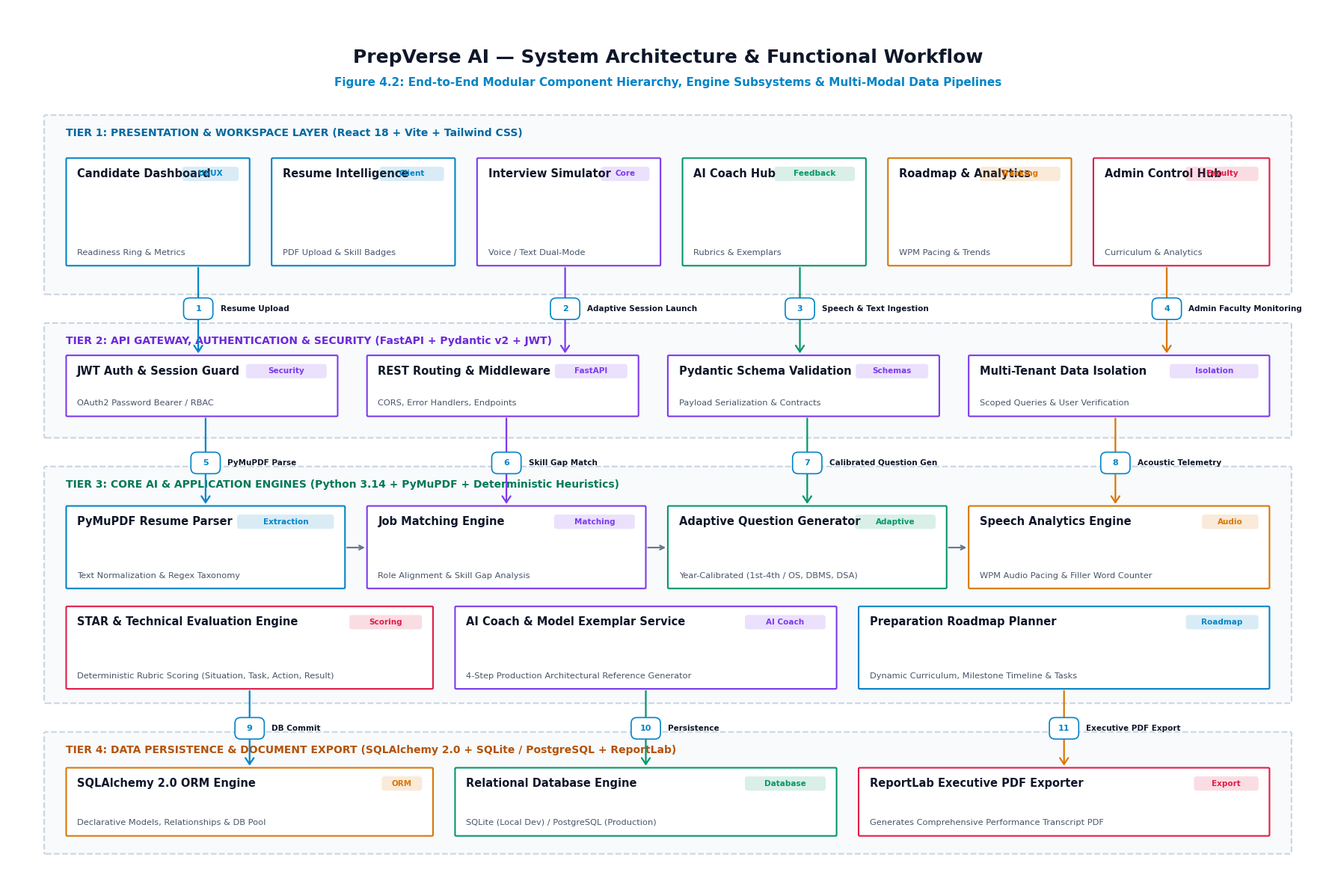

Write the Python code that produced this figure. (Note: this script raises an exception after producing the figure.)
import matplotlib.pyplot as plt
from matplotlib.patches import FancyBboxPatch
import os

plt.style.use('default')
fig, ax = plt.subplots(figsize=(18, 12), dpi=300)
ax.set_facecolor('#FFFFFF')
fig.patch.set_facecolor('#FFFFFF')

COLOR_TEXT_MAIN = '#0F172A'
COLOR_TEXT_MUTED = '#475569'
COLOR_BLUE = '#0284C7'
COLOR_VIOLET = '#7C3AED'
COLOR_EMERALD = '#059669'
COLOR_AMBER = '#D97706'
COLOR_ROSE = '#E11D48'

def draw_card(ax, x, y, w, h, bg_color, border_color, title, subtitle=None, badge=None, badge_color='#7C3AED', radius=0.015):
    bbox = FancyBboxPatch((x, y), w, h,
                          boxstyle=f"round,pad=0,rounding_size={radius}",
                          facecolor=bg_color, edgecolor=border_color, linewidth=1.5, zorder=2)
    ax.add_patch(bbox)
    
    title_y = y + h - 0.22 if subtitle else y + h/2
    ax.text(x + 0.15, title_y, title, color=COLOR_TEXT_MAIN, fontsize=10.5, fontweight='bold', va='center', zorder=3)
    
    if subtitle:
        ax.text(x + 0.15, y + 0.18, subtitle, color=COLOR_TEXT_MUTED, fontsize=8.2, va='center', zorder=3)
        
    if badge:
        bw = len(badge) * 0.11 + 0.22
        badge_box = FancyBboxPatch((x + w - bw - 0.15, y + h - 0.32), bw, 0.2,
                                   boxstyle="round,pad=0,rounding_size=0.04",
                                   facecolor=badge_color, edgecolor='none', alpha=0.15, zorder=3)
        ax.add_patch(badge_box)
        ax.text(x + w - bw/2 - 0.15, y + h - 0.22, badge, color=badge_color, fontsize=7.5, fontweight='bold', ha='center', va='center', zorder=4)

# Header
ax.text(9.0, 11.5, "PrepVerse AI — System Architecture & Functional Workflow", 
        color=COLOR_TEXT_MAIN, fontsize=18, fontweight='bold', ha='center', va='center')
ax.text(9.0, 11.15, "Figure 4.2: End-to-End Modular Component Hierarchy, Engine Subsystems & Multi-Modal Data Pipelines", 
        color=COLOR_BLUE, fontsize=11, fontweight='semibold', ha='center', va='center')

# Tier Containers
tier1 = FancyBboxPatch((0.5, 8.2), 17.0, 2.5, boxstyle="round,pad=0,rounding_size=0.02",
                       facecolor='#F8FAFC', edgecolor='#CBD5E1', linewidth=1.5, linestyle='--', zorder=1)
ax.add_patch(tier1)
ax.text(0.8, 10.45, "TIER 1: PRESENTATION & WORKSPACE LAYER (React 18 + Vite + Tailwind CSS)", 
        color='#0369A1', fontsize=10, fontweight='bold', va='center')

tier2 = FancyBboxPatch((0.5, 6.2), 17.0, 1.6, boxstyle="round,pad=0,rounding_size=0.02",
                       facecolor='#F8FAFC', edgecolor='#CBD5E1', linewidth=1.5, linestyle='--', zorder=1)
ax.add_patch(tier2)
ax.text(0.8, 7.55, "TIER 2: API GATEWAY, AUTHENTICATION & SECURITY (FastAPI + Pydantic v2 + JWT)", 
        color='#6D28D9', fontsize=10, fontweight='bold', va='center')

tier3 = FancyBboxPatch((0.5, 2.5), 17.0, 3.3, boxstyle="round,pad=0,rounding_size=0.02",
                       facecolor='#F8FAFC', edgecolor='#CBD5E1', linewidth=1.5, linestyle='--', zorder=1)
ax.add_patch(tier3)
ax.text(0.8, 5.55, "TIER 3: CORE AI & APPLICATION ENGINES (Python 3.14 + PyMuPDF + Deterministic Heuristics)", 
        color='#047857', fontsize=10, fontweight='bold', va='center')

tier4 = FancyBboxPatch((0.5, 0.4), 17.0, 1.7, boxstyle="round,pad=0,rounding_size=0.02",
                       facecolor='#F8FAFC', edgecolor='#CBD5E1', linewidth=1.5, linestyle='--', zorder=1)
ax.add_patch(tier4)
ax.text(0.8, 1.85, "TIER 4: DATA PERSISTENCE & DOCUMENT EXPORT (SQLAlchemy 2.0 + SQLite / PostgreSQL + ReportLab)", 
        color='#B45309', fontsize=10, fontweight='bold', va='center')

# Tier 1 Cards
draw_card(ax, 0.8, 8.6, 2.5, 1.5, '#FFFFFF', '#0284C7', "Candidate Dashboard", "Readiness Ring & Metrics", "UI/UX", '#0284C7')
draw_card(ax, 3.6, 8.6, 2.5, 1.5, '#FFFFFF', '#0284C7', "Resume Intelligence", "PDF Upload & Skill Badges", "Client", '#0284C7')
draw_card(ax, 6.4, 8.6, 2.5, 1.5, '#FFFFFF', '#7C3AED', "Interview Simulator", "Voice / Text Dual-Mode", "Core", '#7C3AED')
draw_card(ax, 9.2, 8.6, 2.5, 1.5, '#FFFFFF', '#059669', "AI Coach Hub", "Rubrics & Exemplars", "Feedback", '#059669')
draw_card(ax, 12.0, 8.6, 2.5, 1.5, '#FFFFFF', '#D97706', "Roadmap & Analytics", "WPM Pacing & Trends", "Tracking", '#D97706')
draw_card(ax, 14.8, 8.6, 2.4, 1.5, '#FFFFFF', '#E11D48', "Admin Control Hub", "Curriculum & Analytics", "Faculty", '#E11D48')

# Tier 2 Cards
draw_card(ax, 0.8, 6.5, 3.7, 0.85, '#FFFFFF', '#7C3AED', "JWT Auth & Session Guard", "OAuth2 Password Bearer / RBAC", "Security", '#7C3AED')
draw_card(ax, 4.9, 6.5, 3.7, 0.85, '#FFFFFF', '#7C3AED', "REST Routing & Middleware", "CORS, Error Handlers, Endpoints", "FastAPI", '#7C3AED')
draw_card(ax, 9.0, 6.5, 3.7, 0.85, '#FFFFFF', '#7C3AED', "Pydantic Schema Validation", "Payload Serialization & Contracts", "Schemas", '#7C3AED')
draw_card(ax, 13.1, 6.5, 4.1, 0.85, '#FFFFFF', '#7C3AED', "Multi-Tenant Data Isolation", "Scoped Queries & User Verification", "Isolation", '#7C3AED')

# Tier 3 Cards
draw_card(ax, 0.8, 4.1, 3.8, 1.15, '#FFFFFF', '#0284C7', "PyMuPDF Resume Parser", "Text Normalization & Regex Taxonomy", "Extraction", '#0284C7')
draw_card(ax, 4.9, 4.1, 3.8, 1.15, '#FFFFFF', '#7C3AED', "Job Matching Engine", "Role Alignment & Skill Gap Analysis", "Matching", '#7C3AED')
draw_card(ax, 9.0, 4.1, 3.8, 1.15, '#FFFFFF', '#059669', "Adaptive Question Generator", "Year-Calibrated (1st-4th / OS, DBMS, DSA)", "Adaptive", '#059669')
draw_card(ax, 13.1, 4.1, 4.1, 1.15, '#FFFFFF', '#D97706', "Speech Analytics Engine", "WPM Audio Pacing & Filler Word Counter", "Audio", '#D97706')

draw_card(ax, 0.8, 2.7, 5.0, 1.15, '#FFFFFF', '#E11D48', "STAR & Technical Evaluation Engine", "Deterministic Rubric Scoring (Situation, Task, Action, Result)", "Scoring", '#E11D48')
draw_card(ax, 6.1, 2.7, 5.2, 1.15, '#FFFFFF', '#7C3AED', "AI Coach & Model Exemplar Service", "4-Step Production Architectural Reference Generator", "AI Coach", '#7C3AED')
draw_card(ax, 11.6, 2.7, 5.6, 1.15, '#FFFFFF', '#0284C7', "Preparation Roadmap Planner", "Dynamic Curriculum, Milestone Timeline & Tasks", "Roadmap", '#0284C7')

# Tier 4 Cards
draw_card(ax, 0.8, 0.65, 5.0, 0.95, '#FFFFFF', '#D97706', "SQLAlchemy 2.0 ORM Engine", "Declarative Models, Relationships & DB Pool", "ORM", '#D97706')
draw_card(ax, 6.1, 0.65, 5.2, 0.95, '#FFFFFF', '#059669', "Relational Database Engine", "SQLite (Local Dev) / PostgreSQL (Production)", "Database", '#059669')
draw_card(ax, 11.6, 0.65, 5.6, 0.95, '#FFFFFF', '#E11D48', "ReportLab Executive PDF Exporter", "Generates Comprehensive Performance Transcript PDF", "Export", '#E11D48')

# Arrows
arrow_blue = dict(arrowstyle="->,head_width=0.4,head_length=0.6", lw=1.6, color='#0284C7', zorder=5)
arrow_violet = dict(arrowstyle="->,head_width=0.4,head_length=0.6", lw=1.6, color='#7C3AED', zorder=5)
arrow_emerald = dict(arrowstyle="->,head_width=0.4,head_length=0.6", lw=1.6, color='#059669', zorder=5)
arrow_amber = dict(arrowstyle="->,head_width=0.4,head_length=0.6", lw=1.6, color='#D97706', zorder=5)

ax.annotate("", xy=(2.6, 7.35), xytext=(2.6, 8.6), arrowprops=arrow_blue)
ax.annotate("", xy=(7.6, 7.35), xytext=(7.6, 8.6), arrowprops=arrow_violet)
ax.annotate("", xy=(10.8, 7.35), xytext=(10.8, 8.6), arrowprops=arrow_emerald)
ax.annotate("", xy=(15.8, 7.35), xytext=(15.8, 8.6), arrowprops=arrow_amber)

ax.annotate("", xy=(2.7, 5.25), xytext=(2.7, 6.5), arrowprops=arrow_blue)
ax.annotate("", xy=(6.8, 5.25), xytext=(6.8, 6.5), arrowprops=arrow_violet)
ax.annotate("", xy=(10.9, 5.25), xytext=(10.9, 6.5), arrowprops=arrow_emerald)
ax.annotate("", xy=(15.1, 5.25), xytext=(15.1, 6.5), arrowprops=arrow_amber)

ax.annotate("", xy=(4.9, 4.67), xytext=(4.6, 4.67), arrowprops=dict(arrowstyle="->", lw=1.5, color='#64748B'))
ax.annotate("", xy=(9.0, 4.67), xytext=(8.7, 4.67), arrowprops=dict(arrowstyle="->", lw=1.5, color='#64748B'))
ax.annotate("", xy=(13.1, 4.67), xytext=(12.8, 4.67), arrowprops=dict(arrowstyle="->", lw=1.5, color='#64748B'))

ax.annotate("", xy=(3.3, 1.6), xytext=(3.3, 2.7), arrowprops=arrow_blue)
ax.annotate("", xy=(8.7, 1.6), xytext=(8.7, 2.7), arrowprops=arrow_emerald)
ax.annotate("", xy=(14.4, 1.6), xytext=(14.4, 2.7), arrowprops=arrow_amber)

def add_step_badge(ax, x, y, num, text):
    box = FancyBboxPatch((x-0.2, y-0.15), 0.4, 0.3, boxstyle="round,pad=0,rounding_size=0.08",
                         facecolor='#FFFFFF', edgecolor='#0284C7', linewidth=1.2, zorder=6)
    ax.add_patch(box)
    ax.text(x, y, str(num), color='#0284C7', fontsize=8, fontweight='bold', ha='center', va='center', zorder=7)
    ax.text(x + 0.3, y, text, color=COLOR_TEXT_MAIN, fontsize=7.5, fontweight='semibold', va='center', zorder=7)

add_step_badge(ax, 2.6, 8.0, 1, "Resume Upload")
add_step_badge(ax, 7.6, 8.0, 2, "Adaptive Session Launch")
add_step_badge(ax, 10.8, 8.0, 3, "Speech & Text Ingestion")
add_step_badge(ax, 15.8, 8.0, 4, "Admin Faculty Monitoring")

add_step_badge(ax, 2.7, 5.85, 5, "PyMuPDF Parse")
add_step_badge(ax, 6.8, 5.85, 6, "Skill Gap Match")
add_step_badge(ax, 10.9, 5.85, 7, "Calibrated Question Gen")
add_step_badge(ax, 15.1, 5.85, 8, "Acoustic Telemetry")

add_step_badge(ax, 3.3, 2.15, 9, "DB Commit")
add_step_badge(ax, 8.7, 2.15, 10, "Persistence")
add_step_badge(ax, 14.4, 2.15, 11, "Executive PDF Export")

ax.set_xlim(0, 18)
ax.set_ylim(0, 12.2)
ax.axis('off')

output_path = os.path.join(os.getcwd(), 'docs', 'figure_4_2_system_modules_and_workflow_white.png')
plt.tight_layout()
plt.savefig(output_path, dpi=300, facecolor=fig.get_facecolor(), edgecolor='none', bbox_inches='tight')
plt.close()

print(f"Successfully generated light-theme diagram at: {output_path}")
